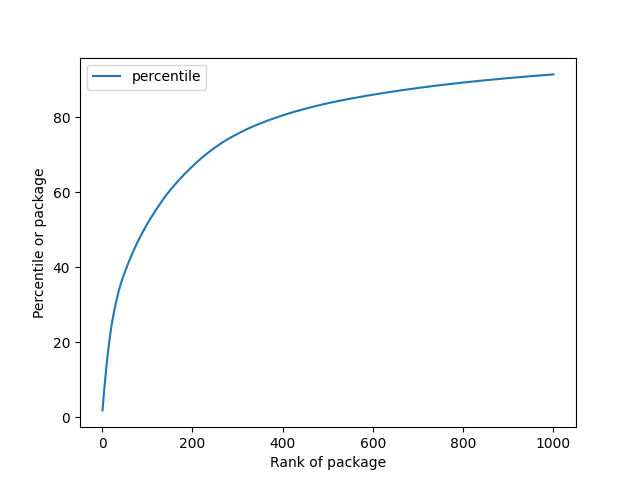

The file beside this chart, header and first rows:
package	rank	percentile
urllib3	1	1.887
six	2	3.515
botocore	3	4.973
setuptools	4	6.424
requests	5	7.792
python-dateutil	6	9.121
idna	7	10.43
certifi	8	11.74
s3transfer	9	12.94
chardet	10	14.12
pyyaml	11	15.29
pip	12	16.44
numpy	13	17.42
jmespath	14	18.38
rsa	15	19.33
docutils	16	20.26
pyasn1	17	21.19
boto3	18	22.09
wheel	19	22.98
cffi	20	23.8
pytz	21	24.59
markupsafe	22	25.27
protobuf	23	25.95
colorama	24	26.6
attrs	25	27.25
pycparser	26	27.89
awscli	27	28.52
jinja2	28	29.1
cryptography	29	29.66
pandas	30	30.23
importlib-metadata	31	30.75
requests-oauthlib	32	31.27
zipp	33	31.78
oauthlib	34	32.29
pyparsing	35	32.8
click	36	33.29
pyasn1-modules	37	33.74
google-auth	38	34.18
cachetools	39	34.62
future	40	35.03
packaging	41	35.43
pillow	42	35.83
decorator	43	36.21
futures	44	36.59
google-api-core	45	36.94
lxml	46	37.28
jsonschema	47	37.61
google-resumable-media	48	37.94
pygments	49	38.27
pyrsistent	50	38.59
google-cloud-core	51	38.92
googleapis-common-protos	52	39.24
pyjwt	53	39.56
typing-extensions	54	39.87
yarl	55	40.19
isodate	56	40.5
werkzeug	57	40.81
multidict	58	41.11
scipy	59	41.41
pytest	60	41.71
... 9,940 more rows
